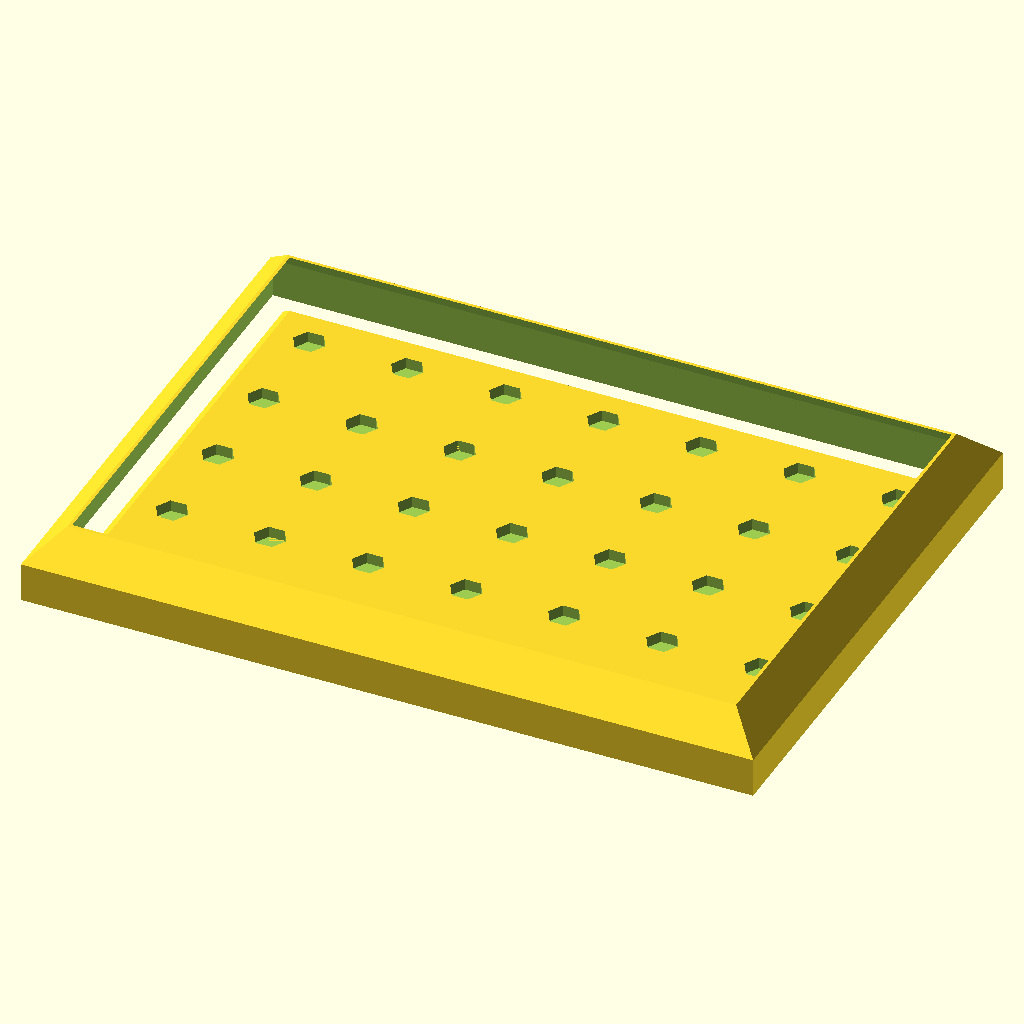
Cell 1: the model at its default parameters.
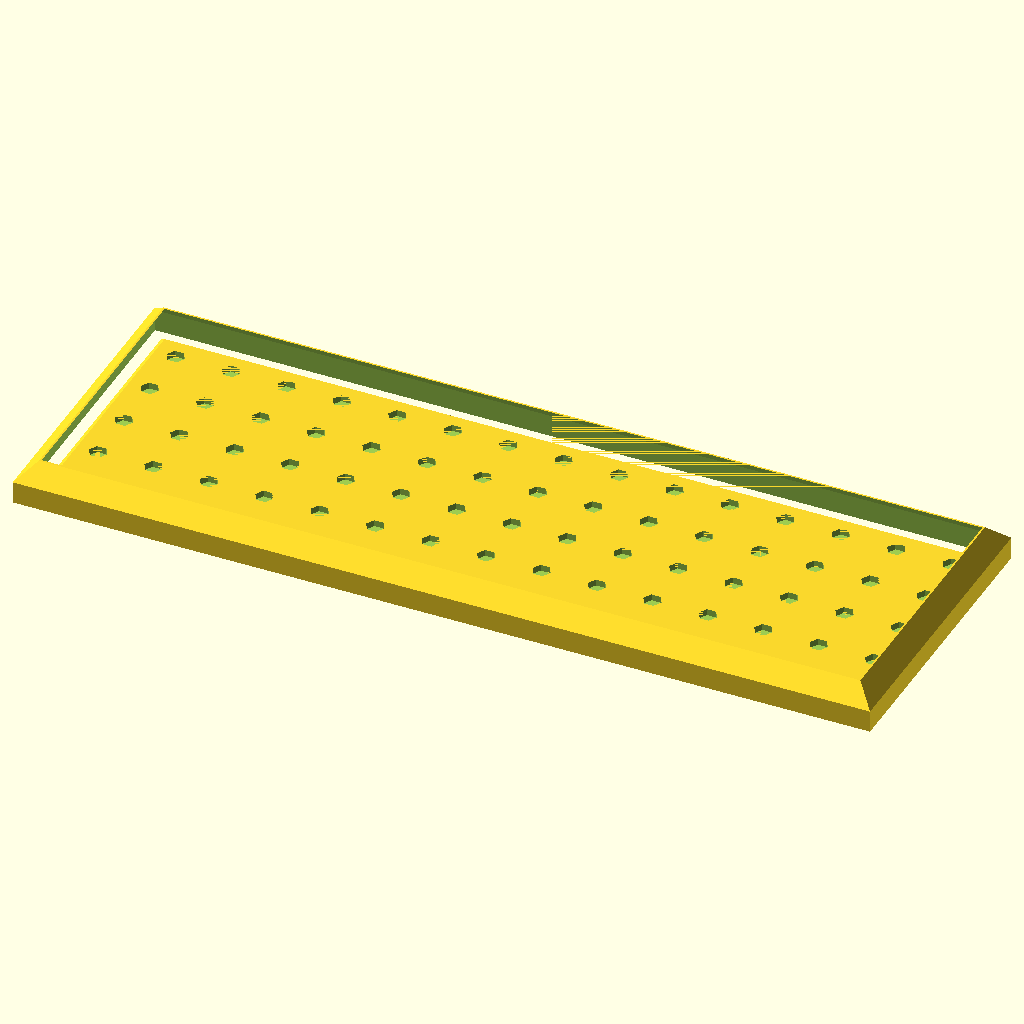
Cell 2 — x_count set to 15, the other parameters unchanged.
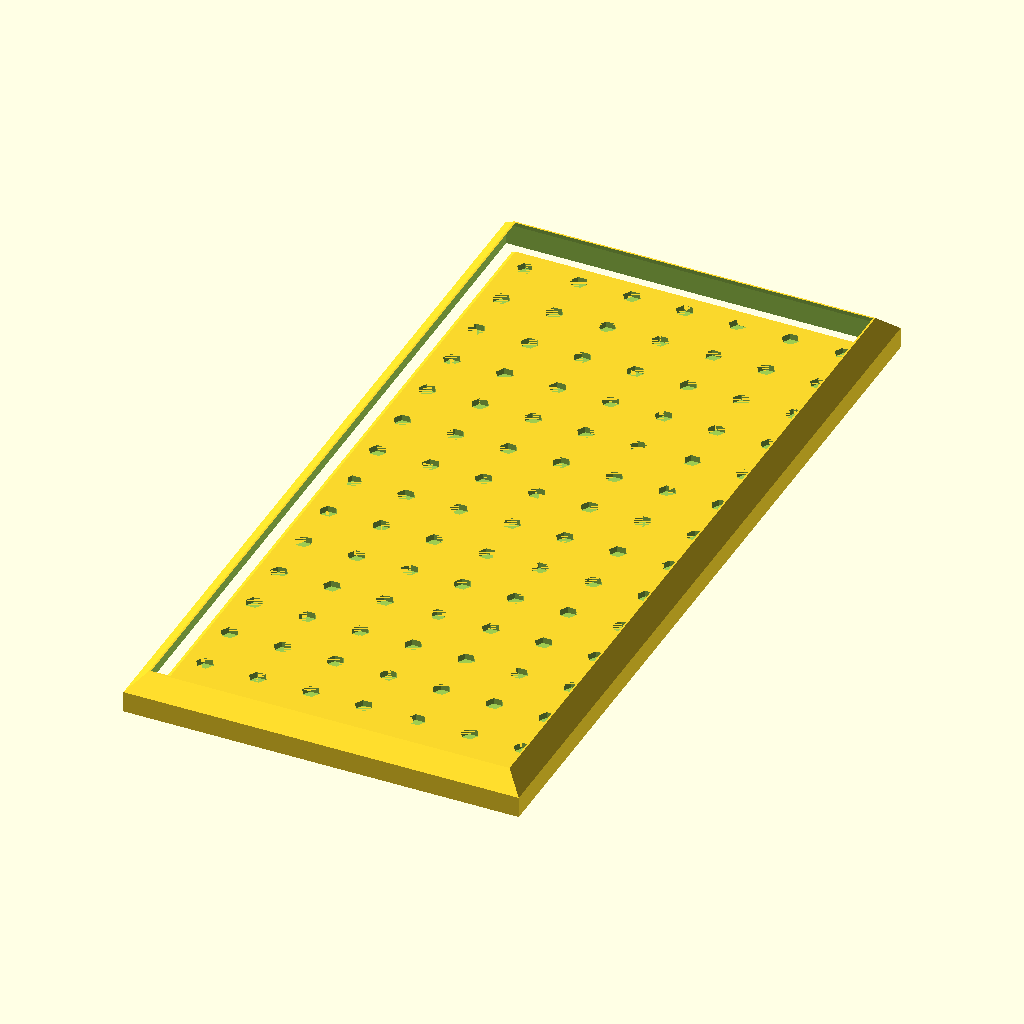
Cell 3: the same model with y_count = 15.
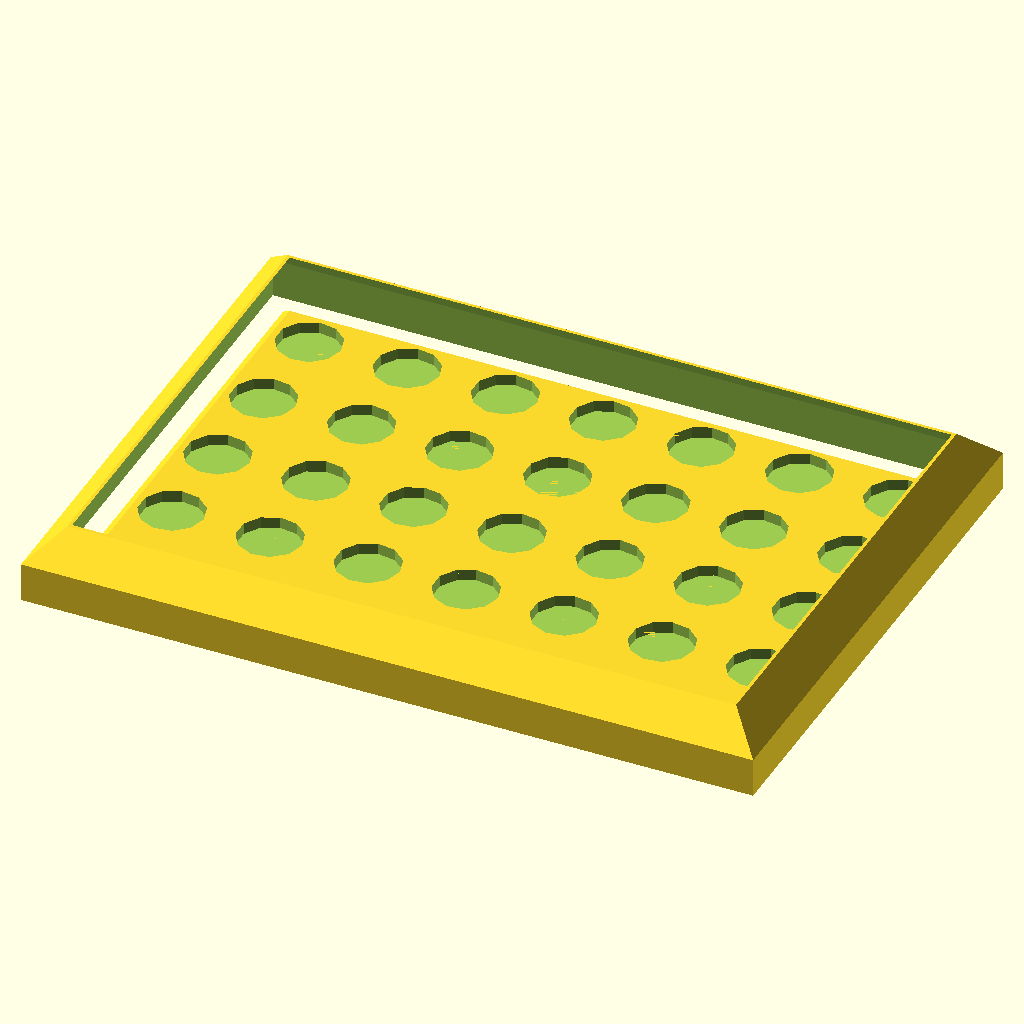
Cell 4 — d_magnet set to 16.06, the other parameters unchanged.
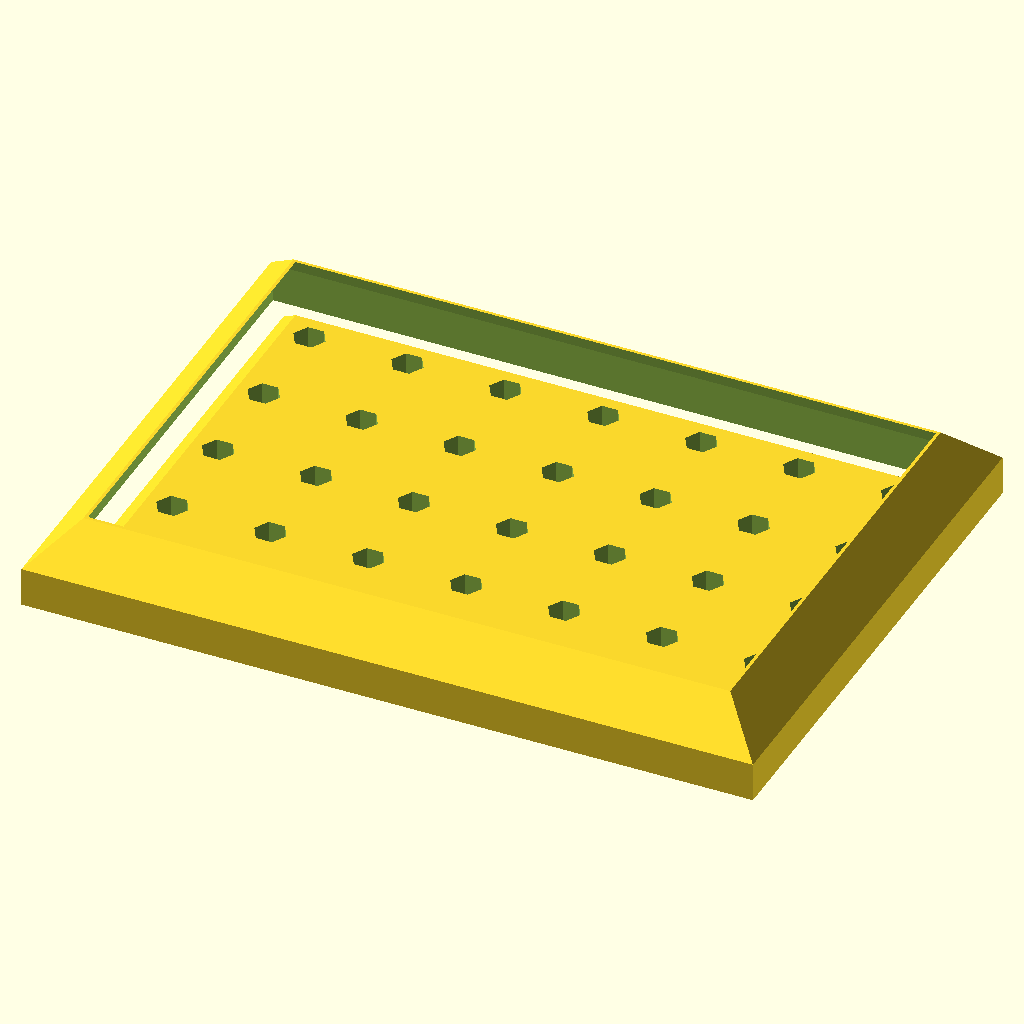
Cell 5: h_magnet = 5.38 (everything else at default).
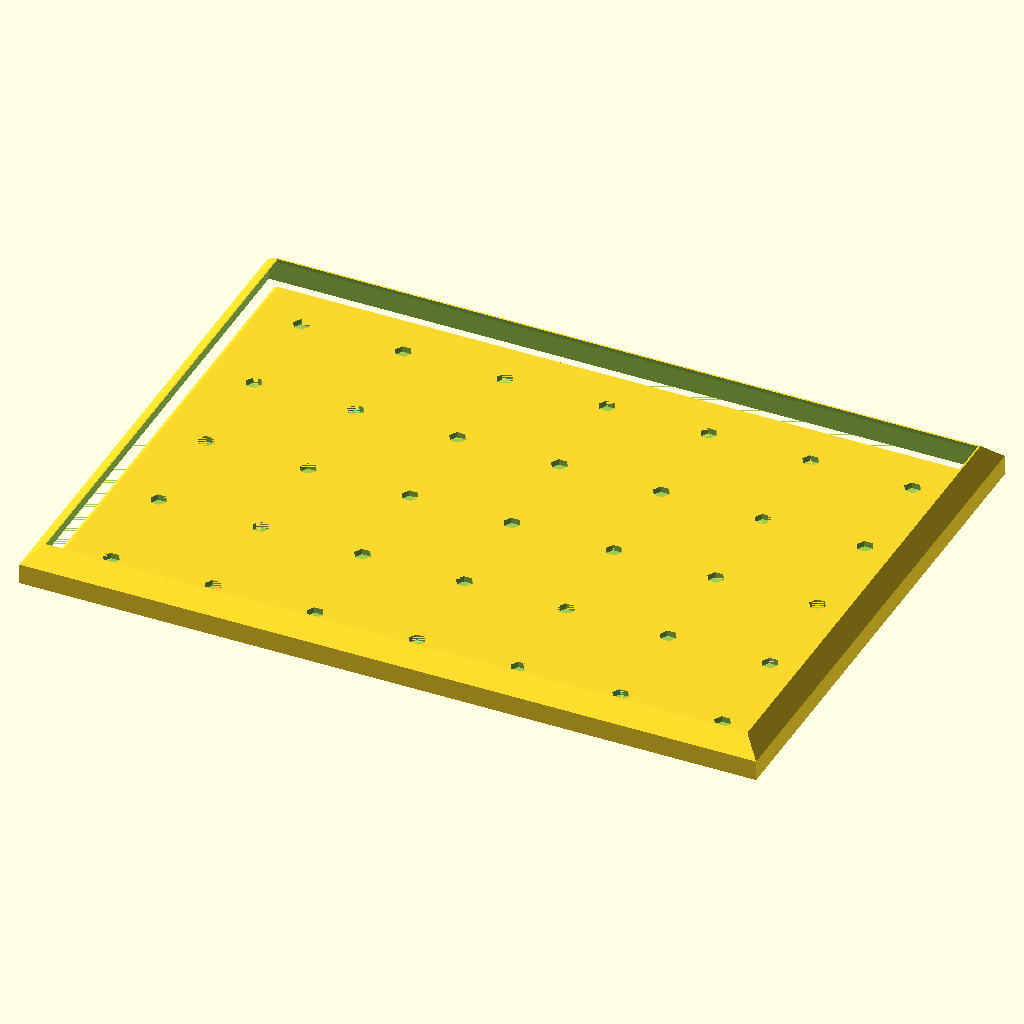
Cell 6: the same model with spacing = 50.
All cells are drawn from the same view direction (rotation 55°, 0°, 25°, orthographic, colour scheme Cornfield), but the view is re-fitted for each cell, so position and scale can differ between cells as well as the parameter.
The OpenSCAD source (003 not progressing/magnetic trays/magnetic parts tray.scad):
d_magnet = 8.03;
h_magnet = 2.69;

spacing = 25;
x_count = 7; // [1:15]
y_count = 5; // [1:15]
step = 5;
depth = 10;
slop = .1;

/* [Advanced] */
first_layer_thickness = .2;
thin_wall_thickness = 1.67;
/* [Hidden] */
$fa = .01;
$fs = $preview ? 5 : .3;
h_plate = h_magnet + first_layer_thickness + 2*slop;
ep = .01;

module cxycube(size) {
    h = is_list(size) ? size[2] : size;
    translate([0, 0, h / 2])
        cube(size, center = true);
}

difference() {
    hull() {
        translate([0, 0, h_plate - ep])
            cxycube([spacing * x_count - h_plate * 2, spacing * y_count - h_plate * 2, ep]);
        cxycube([spacing * x_count, spacing * y_count, ep]);
    }
    for (i = [.5:x_count - .5], j = [.5:y_count - .5]) {
        translate([- spacing * x_count / 2, - spacing * y_count / 2, 0])
            translate([i * spacing, j * spacing, first_layer_thickness])
                cylinder(d = d_magnet + 2 * slop, h = h_magnet + 2*slop + ep);
    }
}
inner_tall = [spacing * x_count - h_plate * 2, spacing * y_count - h_plate * 2, depth + step + h_plate];
inner_fat = [spacing * x_count + 2 * step, spacing * y_count + 2 * step, depth];
outer_tall = inner_tall + [thin_wall_thickness, thin_wall_thickness, 0];
outer_fat = inner_fat + [thin_wall_thickness, thin_wall_thickness, 0];

difference() {
    hull() {
        cxycube(outer_tall);
        cxycube(outer_fat);
    }
    hull() {
        cxycube(inner_tall + [0, 0, ep]);
        translate([0, 0, - ep])
            cxycube(inner_fat + [0, 0, ep]);
    }
}
Parameter table extracted from the source (name, type, default, range or options):
d_magnet: number, default 8.03
h_magnet: number, default 2.69
spacing: number, default 25
x_count: number, default 7, range 1 to 15
y_count: number, default 5, range 1 to 15
step: number, default 5
depth: number, default 10
slop: number, default 0.1
first_layer_thickness: number, default 0.2
thin_wall_thickness: number, default 1.67
